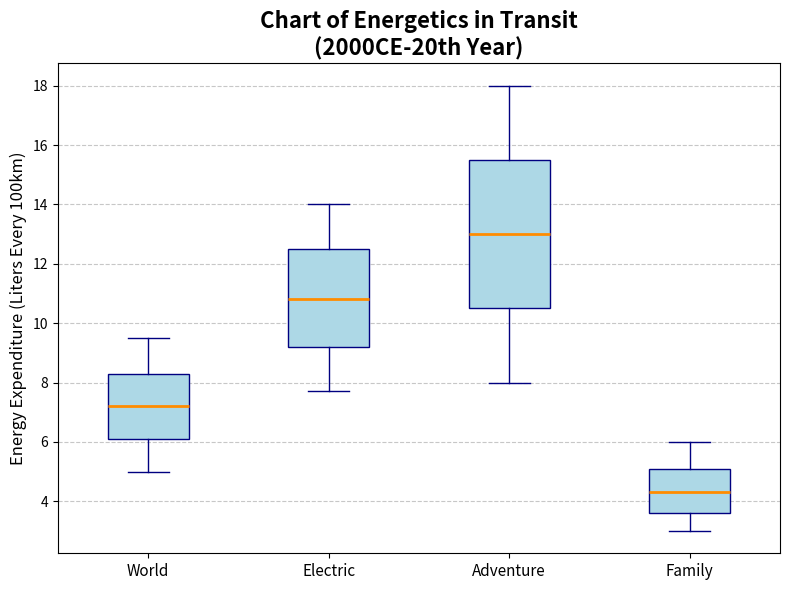

The matplotlib source for this figure:
import matplotlib.pyplot as plt

# Data for fuel consumption (liters per 100km) for different vehicle types from 2000 to 2020
sedans = [9.5, 9.2, 8.9, 8.7, 8.5, 8.3, 8.0, 7.8, 7.6, 7.4, 7.2, 7.0, 6.8, 6.5, 6.3, 6.1, 5.9, 5.7, 5.5, 5.3, 5.0]
suvs = [14.0, 13.8, 13.5, 13.2, 12.8, 12.5, 12.2, 11.8, 11.5, 11.2, 10.8, 10.5, 10.2, 9.8, 9.5, 9.2, 8.9, 8.6, 8.3, 8.0, 7.7]
evs = [18.0, 17.5, 17.0, 16.5, 16.0, 15.5, 15.0, 14.5, 14.0, 13.5, 13.0, 12.5, 12.0, 11.5, 11.0, 10.5, 10.0, 9.5, 9.0, 8.5, 8.0]
hybrids = [6.0, 5.8, 5.6, 5.5, 5.3, 5.1, 5.0, 4.8, 4.7, 4.5, 4.3, 4.2, 4.0, 3.9, 3.8, 3.6, 3.5, 3.4, 3.2, 3.1, 3.0]

data = [sedans, suvs, evs, hybrids]
labels = ['World', 'Electric', 'Adventure', 'Family']

fig, ax = plt.subplots(figsize=(8, 6))

# Applying a single color (e.g., 'lightblue') to all data groups
color = 'lightblue'
box = ax.boxplot(data, vert=True, patch_artist=True, notch=False,
                 boxprops=dict(facecolor=color, color='navy'),
                 whiskerprops=dict(color='navy'),
                 capprops=dict(color='navy'),
                 medianprops=dict(color='darkorange', linewidth=2),
                 flierprops=dict(markerfacecolor='red', marker='o', markersize=8, linestyle='none'))

# Title and labels
ax.set_title("Chart of Energetics in Transit\n(2000CE-20th Year)", fontsize=16, fontweight='bold')
ax.set_ylabel("Energy Expenditure (Liters Every 100km)", fontsize=12)
ax.set_xticks(ticks=[1, 2, 3, 4])
ax.set_xticklabels(labels, fontsize=11)

ax.grid(axis='y', linestyle='--', alpha=0.7)

plt.tight_layout()
plt.show()
